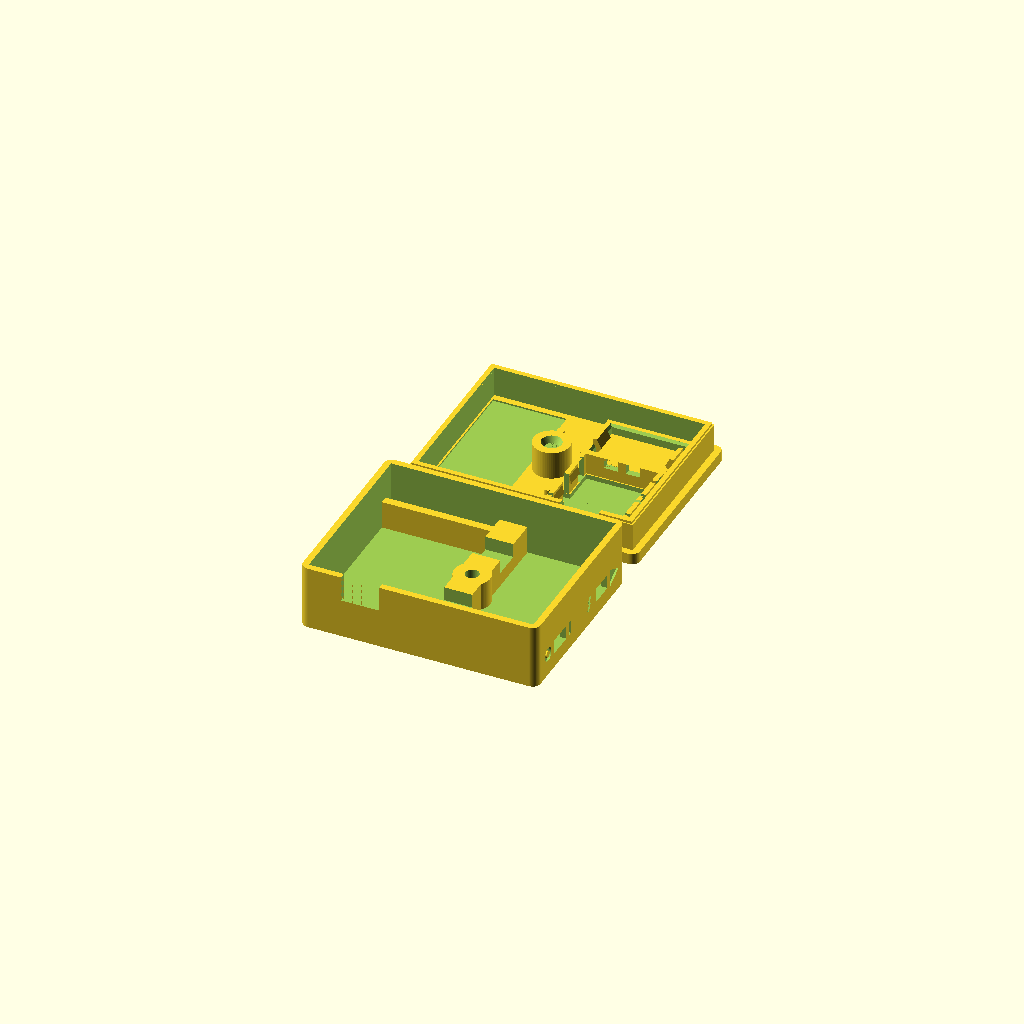
Cell 1: rendered with the file's own defaults.
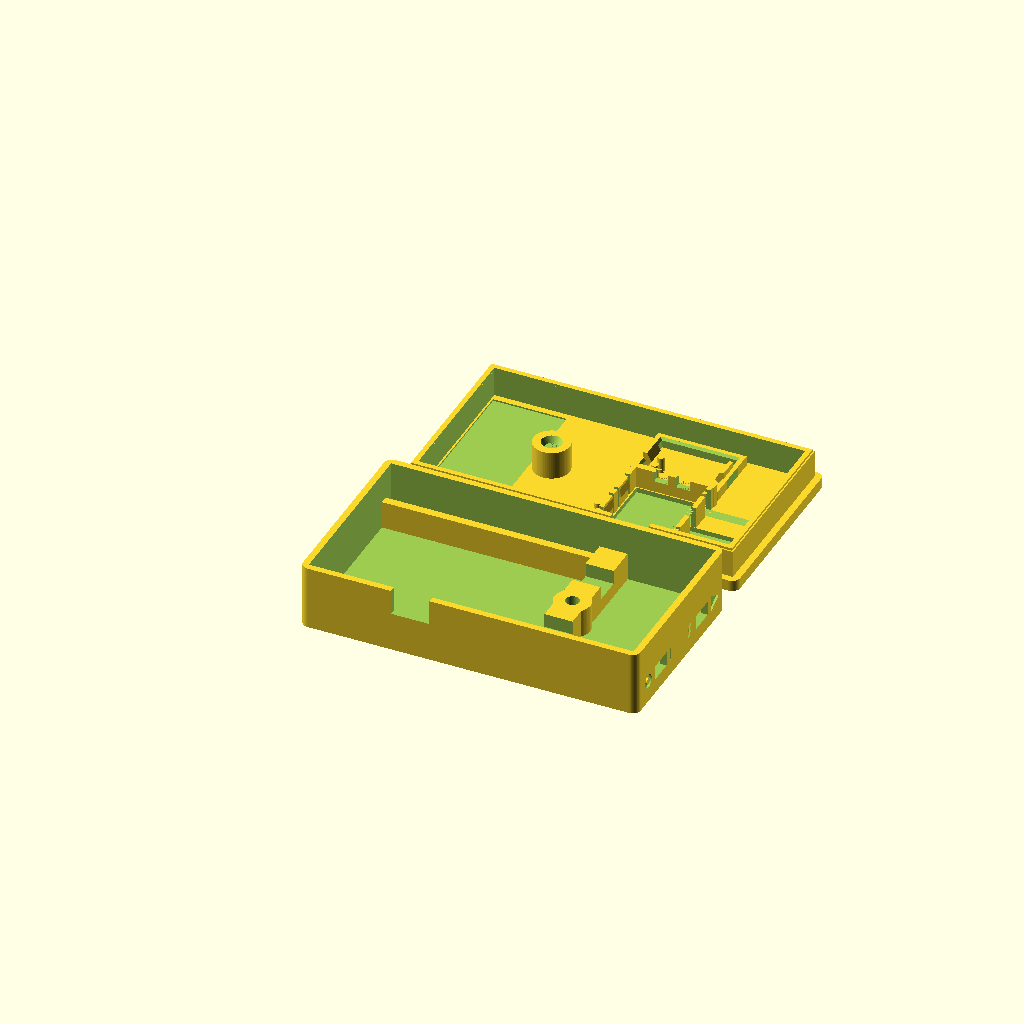
Cell 2: bat_x = 50 (everything else at default).
One fixed orthographic camera (rotation 55°, 0°, 25°; colour scheme Cornfield) for every cell.
OpenSCAD source file enclosure/pocket_cat_case.scad:
// =====================================================================
// XIAO ESP32S3 BLE-CAT enclosure  --  v4
//
// Side-by-side bays, board on the lid, single central M3.
// Modelled in ASSEMBLED coordinates; print flip applied at export only.
//
// v4 changes (adversarial review):
//   CRIT-1  retention lips now ramped -- board can actually be inserted
//   CRIT-2  relief pocket in a 2.4 mm lid + taller seat = 2.6 mm over the
//           B+/B- solder joints (was 0.82)
//   CRIT-3  battery bay 7.0 -> 8.0 so the TPU pad stops eating the swell
//           allowance (was 0.00 spare, now 1.00)
//   MAJ-4   skirt_gap 0.2 -> 0.1, stepped lead-in on the skirt
//   MAJ-5   pcb_fit_y 0.30 -> 0.15, board Y slack 0.6 -> 0.3
//   MAJ-6   wire anchor posts on the lid
//   MIN     floor vents deleted, pry notches deleted, feed notch moved
//           clear of the bolt boss
//
// v5: bolt reversed. Enters from the base underside, head fully recessed
//     flush with the bottom face; nut is now captive in a boss on the lid.
//     Nothing protrudes from either outer face.
//
// Units: mm.  OpenSCAD 2021.01 or later.
// =====================================================================

/* [Part selection] */
part = "all";   // base | lid | lidasm | pad | assembly | all

/* [Battery - 602535 pouch cell] */
bat_x = 25;
bat_y = 37;
bat_z = 6;
bat_swell = 1.0;   // clearance ABOVE the cell

/* [Antenna - flat FPC] */
ant_x = 18;
ant_y = 37;
ant_fit = 0.4;      // recess clearance
ant_rec_d = 0.4;    // recess depth in the lid inner face

/* [Board - Seeed XIAO ESP32S3, measured] */
pcb_x = 17.7;
pcb_y = 21.1;
pcb_t = 1.2;
pcb_fit_x = 0.15;
pcb_fit_y = 0.15;
pcb_seat = 1.6;    // gap between PCB top face and lid inner face
lip = 0.5;         // retention lip, ramped
lip_h = 2.6;       // ramp height below the PCB - longer = shallower cam
rib_t = 1.2;       // pocket rib thickness - thinner = more compliant
tab_l = 5.0;       // length of each retention tab
slot_w = 0.8;      // relief slot isolating each tab
tab_y = [4.0, 12.4];  // tab start, local to the pocket
usbc_w = 9.0;
usbc_h = 3.2;
usbc_over = 2.9;
usb_clr = 0.3;

/* [Pad relief - clearance over the B+/B- solder joints] */
relief_inset = 0.3;  // relief now spans the WHOLE pocket, not a patch
relief_d = 1.2;
wire_y0  = 12.6;   // wire escape channel, lands inside existing slots
wire_y1  = 15.6;
wire_x0  = 3.5;
wire_x1  = 26.0;
// second gap, at the far end of the board, for the U.FL pigtail
coax_y0  = 20.9;
coax_y1  = 23.5;
coax_post_d = 1.8;   // guide posts for the pigtail run to the divider rib
coax_post_h = 4.0;
coax_post_x = 34.0;
coax_post_y = [29.3, 32.7];
// twin channels through the pocket end stop, for the boost-to-XIAO run
endch_w   = 3.5;    // each channel width
endch_gap = 2.0;    // web left between them

/* [Case] */
wall = 1.6;
floor_t = 1.6;
lid_t = 2.8;       // thickened to carry the relief pocket
rib = 7.0;
clr = 1.0;
corner_r = 2.0;
skirt_h = 7.5;     // deeper: buys headroom over the cell for the boost
rear_bay = 5.0;    // extra interior length for the boost module
skirt_w = 1.6;
skirt_gap = 0.1;
skirt_lead = 0.6;  // stepped lead-in at the skirt free edge

/* [Fastener] */
boss_d = 9.0;
bolt_d = 3.4;
nut_af = 5.6;
nut_t = 2.5;
nut_slot_w = 5.8;
head_d = 6.2;      // M3 socket head clearance
head_h = 3.0;      // counterbore depth in the base underside
lboss_d = 9.0;     // nut boss on the lid
lead_h = 1.5;      // conical lead-in for the bolt tip

/* [Boost module - TPS61023 MiniBoost clone] */
boost_l = 17.8;
boost_w = 11.3;
boost_t = 4.5;      // ESTIMATE: PCB + inductor, header off. Only sets the
                    // rib height; the bay clears up to 7.5 mm regardless.
boost_fit = 0.50;   // per side - 0.25 printed too close to fit
boost_rib_h = 2.5;
boost_rib_t = 1.6;
boost_gap = 10.0;   // opening in the pad-edge rib for solder access
// Compliant retention fingers. The retaining face is a wedge, not a
// square shoulder, so it clamps any PCB from boost_grip_min to
// boost_grip_max thick instead of needing one exact thickness.
boost_tab_w   = 5.0;
boost_tab_l   = 4.0;    // finger length below the lid inner face
boost_tab_t   = 1.0;    // finger thickness - thin so it flexes
boost_tab_gap = 0.4;    // relief each side of the finger
boost_tab_off = 0.15;   // finger face standoff from the board edge
boost_wedge   = 1.1;    // wedge protrusion - raised to match the looser pocket
boost_grip_min = 0.6;   // thinnest PCB the wedge will catch
boost_grip_max = 1.8;   // thickest

/* [Power switch - wall mounted in the antenna bay] */
// SS12F15 (SS12F15G5). Drawing tolerance is +/-5%, so the pitch is
// absorbed by the peg pair below rather than matched exactly.
sw_frame_l   = 19.8;    // overall length including the mounting ears
sw_frame_w   = 4.6;     // ear width
sw_pitch_spec = 14.4;   // hole centres - scaled off the drawing, not a spec
sw_hole_d    = 2.2;
sw_act_l     = 3.0;     // knob, along the travel axis
sw_act_h     = 3.0;     // knob, across
sw_travel    = 3.0;     // set to the measured throw once you have one
sw_slot_clr_l = 0.4;
sw_slot_clr_h = 0.6;
// Two switches. S1 is the master on/off; S2 selects run or charge.
// Off in S1 makes the illegal state (boost live with BAT connected)
// unreachable, and S2 being SPDT makes it exclusive by construction.
sw_cy        = [12.6, 34.6];
sw_cz        = 5.5;     // frame centre height above the base underside
post_d       = 1.90;    // round peg: locates the switch
post_tip_d   = 1.60;
post2_d      = 2.00;    // lozenge peg: full height across the pitch axis,
post2_tip_d  = 1.70;    //   narrow along it, so pitch error floats out
post2_y      = 0.90;
post_taper_l = 1.0;     // tapered lead-in
post_flat    = 0.15;    // shaved underside: pre-compensates for print sag
post_h       = 3.0;
// no skirt relief needed: the 4.6 mm frame and 5.6 mm body clear 8.60

/* [Panel markings] */
// IEC 60417: bar = on (5007), ring = off (5008). Drawn as primitives
// rather than text() so they do not depend on a font being installed.
mark_d    = 0.5;    // engraving depth
mark_h    = 3.5;    // symbol height / ring outside diameter
mark_w    = 0.9;    // stroke width
mark_gap  = 1.6;    // clear space between slot edge and symbol
mark_h_tri = 4.4;   // triangle drawn larger: it tapers, so it reads small
mark_flip = 0;      // set to 1 to swap which side gets the bar

/* [Feed line] */
feed_w = 7.0;
feed_d = 3.5;
feed_y = 34.0;

/* [Wire anchor] */
anchor_d   = 2.0;   // post diameter
anchor_gap = 3.6;   // clear channel - two 22 AWG silicone leads (~1.7 OD)
anchor_h   = 4.0;   // depth below the lid inner face
anchor_y0  = 5.0;   // first post centre

/* [Hidden] */
$fn = 64;
eps = 0.01;

// ---------- derived ----------
bat_bay_x = bat_x + 2*clr;
bat_bay_z = bat_z + bat_swell;              // 7.0
ant_bay_x = ant_x + 2*clr + 2.0;   // widened: the lid needs the span
inner_x   = bat_bay_x + rib + ant_bay_x;
inner_y   = max(bat_y, ant_y) + 2*clr + rear_bay;
inner_z   = bat_bay_z + skirt_h;
ext_x     = inner_x + 2*wall;
ext_y     = inner_y + 2*wall;
base_h    = floor_t + inner_z;
total_h   = base_h + lid_t;

lid_inner = base_h;
part_z    = floor_t + bat_bay_z;

pcb_cx    = wall + bat_bay_x/2;
pocket_x  = pcb_x + 2*pcb_fit_x;
pocket_y  = pcb_y + 2*pcb_fit_y;
pocket_x0 = pcb_cx - pocket_x/2;
pocket_y0 = wall + skirt_gap + skirt_w;

pcb_top   = lid_inner - pcb_seat;
pcb_bot   = pcb_top - pcb_t;
rib_bot   = pcb_bot - lip_h;

usb_w     = usbc_w + 2*usb_clr;
usb_bot   = pcb_bot - usbc_h - usb_clr;
usb_top   = pcb_bot + usb_clr;

sw_pitch  = sw_pitch_spec;
sw_wall_x = wall + inner_x;                               // inner face, +X wall
mark_s    = (mark_flip > 0) ? -1 : 1;
mark_half = (sw_act_l + sw_travel + sw_slot_clr_l) / 2;
mark_off1 = mark_half + mark_gap + mark_w/2;    // bar
mark_off2 = mark_half + mark_gap + mark_h/2;       // ring, bolt
mark_offt = mark_half + mark_gap + mark_h_tri/2;  // triangle

lboss_bot = part_z + 0.5;                 // lid boss reaches down to here
nut_bot   = lboss_bot + 1.5;              // pocket floor under the nut
nut_relief = lid_inner - (nut_bot + nut_t);   // stops at the lid inner face

bat_stop  = wall + 2*clr + bat_y;      // rear face of the cell pocket
ant_stop  = wall + 2*clr + ant_y;
boost_pl  = boost_l + 2*boost_fit;
boost_pw  = boost_w + 2*boost_fit;
ant_rec_w = ant_x + ant_fit;
ant_rec_l = ant_y + ant_fit;
ant_rec_x = (((wall + bat_bay_x + rib/2) + lboss_d/2)
              + (wall + inner_x - skirt_gap - skirt_w)) / 2
            - ant_rec_w/2;
ant_rec_y = wall + inner_y/2 - ant_rec_l/2;

boost_cx  = (wall + skirt_gap + skirt_w + wall + bat_bay_x) / 2;
boost_cy  = (pocket_y0 + pocket_y + 1.6 + wall + skirt_gap
             + (inner_y - 2*skirt_gap) - skirt_w) / 2;

boss_cx   = wall + bat_bay_x + rib/2;
boss_cy   = wall + inner_y/2;

skirt_ox  = inner_x - 2*skirt_gap;
skirt_oy  = inner_y - 2*skirt_gap;

// ---------- helpers ----------
module rrect(x, y, r, h) {
    linear_extrude(height = h)
        offset(r = r) offset(delta = -r) square([x, y]);
}

// Locating rib with a RAMPED retention lip protruding +X.
// Board enters from below, cams the lip outward, seats on the shoulder.
// Continuous locating rib, lipless, cut into segments by relief slots so
// each retention tab can flex on its own instead of dragging the whole fin.
module pocket_side(len) {
    difference() {
        translate([0, 0, rib_bot]) cube([rib_t, len, lid_inner - rib_bot]);
        for (ty = tab_y)
            for (sy = [ty - slot_w, ty + tab_l])
                translate([-eps, sy, rib_bot - eps])
                    cube([rib_t + 2*eps, slot_w, lid_inner - rib_bot + 2*eps]);
    }
}

// Ramped retention wedges. Lip protrudes +X; the ramp rises over lip_h so
// the board cams the tab outward gradually instead of hitting a step.
module lip_tabs() {
    for (ty = tab_y)
        translate([0, ty + tab_l - 0.2, 0])
            rotate([90, 0, 0])
                linear_extrude(height = tab_l - 0.4)
                    polygon(points = [[rib_t - 0.2, rib_bot],
                                      [rib_t + lip, pcb_bot],
                                      [rib_t - 0.2, pcb_bot]]);
}

// Horizontal mounting peg: cylindrical land at the wall, tapered lead-in
// at the tip, and a shaved underside so print sag lands back on round.
// Horizontal locating peg. Pass ywid < d to get a lozenge: full height
// across the pitch axis, narrow along it.
module sw_peg(d, tip, ywid) {
    intersection() {
        difference() {
            union() {
                rotate([0, -90, 0])
                    cylinder(d = d, h = post_h - post_taper_l);
                translate([-(post_h - post_taper_l), 0, 0])
                    rotate([0, -90, 0])
                        cylinder(d1 = d, d2 = tip, h = post_taper_l);
            }
            translate([-post_h - eps, -d, -d/2 - 1])
                cube([post_h + 2*eps, 2*d, 1 + post_flat]);
        }
        translate([-post_h - 1, -ywid/2, -d])
            cube([post_h + 2, ywid, 2*d]);
    }
}

// Compliant retention finger for the boost cradle. Wedge face spans a
// range of board thicknesses; shallow lead-in below it for insertion.
module boost_finger() {
    translate([0, boost_tab_w/2, 0])
        rotate([90, 0, 0])
            linear_extrude(height = boost_tab_w)
                polygon(points = [
                    [-boost_tab_t, lid_inner],
                    [0,            lid_inner],
                    [0,            lid_inner - boost_grip_min],
                    [boost_wedge,  lid_inner - boost_grip_max],
                    [0,            lid_inner - boost_tab_l],
                    [-boost_tab_t, lid_inner - boost_tab_l]]);
}

module mk_bar(y) {
    translate([ext_x - mark_d, y - mark_w/2, sw_cz - mark_h/2])
        cube([mark_d + eps, mark_w, mark_h]);
}
module mk_ring(y) {
    translate([ext_x - mark_d, y, sw_cz]) rotate([0, 90, 0])
        difference() {
            cylinder(d = mark_h, h = mark_d + eps);
            translate([0, 0, -eps])
                cylinder(d = mark_h - 2*mark_w, h = mark_d + 3*eps);
        }
}
// Lightning bolt (charge), built as two slanted strokes so the stroke
// width is explicit rather than falling out of the outline geometry.
// Polygon space is (-dz, dy): rotate([0,90,0]) maps the plane that way.
module seg2d(p1, p2, w) {
    d = p2 - p1;
    translate([(p1[0] + p2[0])/2, (p1[1] + p2[1])/2])
        rotate(atan2(d[1], d[0]))
            square([norm(d), w], center = true);
}
module mk_bolt(y) {
    a = mark_h/2;
    translate([ext_x - mark_d, y, sw_cz]) rotate([0, 90, 0])
        linear_extrude(height = mark_d + eps)
            union() {
                seg2d([-1.00*a,  0.34*a], [0,        -0.29*a], mark_w);
                seg2d([0,         0.29*a], [1.00*a,  -0.34*a], mark_w);
            }
}
module mk_tri(y) {
    a = mark_h_tri/2;
    translate([ext_x - mark_d, y, sw_cz]) rotate([0, 90, 0])
        linear_extrude(height = mark_d + eps)
            polygon(points = [[a, -a], [-a, -a], [0, a]]);
}

// =====================================================================
// BASE
// =====================================================================
module base() {
    difference() {
        union() {
            difference() {
                rrect(ext_x, ext_y, corner_r, base_h);
                translate([wall, wall, floor_t])
                    cube([inner_x, inner_y, inner_z + eps]);
            }
            translate([wall + bat_bay_x, wall, floor_t])
                cube([rib, inner_y, bat_bay_z]);
            // cell backstop - the bay is now longer than the cell
            translate([wall, bat_stop, floor_t])
                cube([bat_bay_x, 2.0, bat_bay_z]);
            translate([boss_cx, boss_cy, floor_t])
                cylinder(d = boss_d, h = bat_bay_z);   // stub, up to rib height

            // switch mounting pegs, one round + one lozenge per switch
            for (cy = sw_cy) {
                translate([sw_wall_x, cy - sw_pitch/2, sw_cz])
                    sw_peg(post_d, post_tip_d, post_d);
                translate([sw_wall_x, cy + sw_pitch/2, sw_cz])
                    sw_peg(post2_d, post2_tip_d, post2_y);
            }
        }

        // actuator slots
        for (cy = sw_cy)
            translate([sw_wall_x - eps,
                       cy - (sw_act_l + sw_travel + sw_slot_clr_l)/2,
                       sw_cz - (sw_act_h + sw_slot_clr_h)/2])
                cube([wall + 2*eps,
                      sw_act_l + sw_travel + sw_slot_clr_l,
                      sw_act_h + sw_slot_clr_h]);

        // panel markings: S1 bar/ring (on/off), S2 triangle/bolt (run/charge)
        mk_bar(sw_cy[0] + mark_off1);
        mk_ring(sw_cy[0] - mark_off2);
        mk_tri(sw_cy[1] + mark_offt);
        mk_bolt(sw_cy[1] - mark_off2);

        // wiring notches through the divider rib, one per switch
        for (cy = sw_cy)
            translate([wall + bat_bay_x - eps, cy - feed_w/2, part_z - feed_d])
                cube([rib + 2*eps, feed_w, feed_d + eps]);

        // recessed head counterbore, opening at the base underside
        translate([boss_cx, boss_cy, -eps])
            cylinder(d = head_d, h = head_h + eps);
        // bolt clearance, all the way through the stub
        translate([boss_cx, boss_cy, head_h - eps])
            cylinder(d = bolt_d, h = part_z);

        // USB-C window, lower half
        translate([pcb_cx - usb_w/2, -eps, usb_bot])
            cube([usb_w, wall + 2*eps, base_h - usb_bot + eps]);
    }
}

// =====================================================================
// LID, assembled orientation
// =====================================================================
module lid() {
    difference() {
        union() {
            translate([0, 0, lid_inner]) rrect(ext_x, ext_y, corner_r, lid_t);

            // skirt, with a stepped lead-in at the free edge
            translate([wall + skirt_gap, wall + skirt_gap, part_z + skirt_lead])
                difference() {
                    cube([skirt_ox, skirt_oy, skirt_h - skirt_lead]);
                    translate([skirt_w, skirt_w, -eps])
                        cube([skirt_ox - 2*skirt_w, skirt_oy - 2*skirt_w,
                              skirt_h + 2*eps]);
                }
            translate([wall + skirt_gap + 0.35, wall + skirt_gap + 0.35, part_z])
                difference() {
                    cube([skirt_ox - 0.7, skirt_oy - 0.7, skirt_lead + eps]);
                    translate([skirt_w - 0.35, skirt_w - 0.35, -eps])
                        cube([skirt_ox - 2*skirt_w, skirt_oy - 2*skirt_w,
                              skirt_lead + 4*eps]);
                }

            // board pocket
            translate([pocket_x0 - rib_t, pocket_y0, 0]) {
                pocket_side(pocket_y + 0.6);
                lip_tabs();
            }
            translate([pocket_x0 + pocket_x + rib_t, pocket_y0, 0])
                mirror([1, 0, 0]) {
                    pocket_side(pocket_y + 0.6);
                    lip_tabs();
                }
            translate([pocket_x0 - rib_t - 0.3, pocket_y0 + pocket_y, rib_bot])
                cube([pocket_x + 2*rib_t + 0.6, 1.6, lid_inner - rib_bot]);

            // nut boss, hanging from the lid
            translate([boss_cx, boss_cy, lboss_bot])
                cylinder(d = lboss_d, h = lid_inner - lboss_bot);

            // boost module cradle, open on the pad edge for soldering
            difference() {
                translate([boost_cx - boost_pl/2 - boost_rib_t,
                           boost_cy - boost_pw/2 - boost_rib_t,
                           lid_inner - boost_rib_h])
                    cube([boost_pl + 2*boost_rib_t,
                          boost_pw + 2*boost_rib_t, boost_rib_h]);
                translate([boost_cx - boost_pl/2, boost_cy - boost_pw/2,
                           lid_inner - boost_rib_h - eps])
                    cube([boost_pl, boost_pw, boost_rib_h + 2*eps]);
                // 0.5 mm lead-in chamfer at the mouth so the module starts square
                hull() {
                    translate([boost_cx - (boost_pl + 1.0)/2,
                               boost_cy - (boost_pw + 1.0)/2,
                               lid_inner - boost_rib_h - eps])
                        cube([boost_pl + 1.0, boost_pw + 1.0, 0.01]);
                    translate([boost_cx - boost_pl/2, boost_cy - boost_pw/2,
                               lid_inner - boost_rib_h + 0.6])
                        cube([boost_pl, boost_pw, 0.01]);
                }
                translate([boost_cx - boost_gap/2,
                           boost_cy - boost_pw/2 - boost_rib_t - eps,
                           lid_inner - boost_rib_h - eps])
                    cube([boost_gap, boost_rib_t + 2*eps,
                          boost_rib_h + 2*eps]);
                // relief so each retention finger can flex on its own
                for (sx = [-1, 1])
                    translate([boost_cx + sx*(boost_pl/2 + boost_rib_t) - eps
                               - (sx > 0 ? 0 : boost_rib_t),
                               boost_cy - boost_tab_w/2 - boost_tab_gap,
                               lid_inner - boost_rib_h - eps])
                        cube([boost_rib_t + 2*eps,
                              boost_tab_w + 2*boost_tab_gap,
                              boost_rib_h + 2*eps]);
            }
            // Retention fingers sit at the board's nominal edge, not at the
            // rib. The ribs are a loose locating fit; the fingers alone
            // provide grip, so the two can be tuned independently.
            translate([boost_cx - (boost_l/2 + boost_tab_off), boost_cy, 0])
                boost_finger();
            translate([boost_cx + (boost_l/2 + boost_tab_off), boost_cy, 0])
                mirror([1, 0, 0]) boost_finger();

            // wire anchor posts, just inboard of the divider rib
            // pigtail guide posts, between the nut boss and the feed notch
            for (yy = coax_post_y)
                translate([coax_post_x, yy, lid_inner - coax_post_h])
                    cylinder(d = coax_post_d, h = coax_post_h);

            for (yy = [anchor_y0, anchor_y0 + anchor_d + anchor_gap])
                translate([pocket_x0 + pocket_x + rib_t + 0.65 + anchor_d/2, yy,
                           lid_inner - anchor_h])
                    cylinder(d = anchor_d, h = anchor_h);
        }

        // relief over the whole board footprint. The pads are not where
        // a small patch can reliably cover them, so relieve the lot.
        translate([pocket_x0 + relief_inset, pocket_y0 + relief_inset,
                   lid_inner - eps])
            cube([pocket_x - 2*relief_inset, pocket_y - 2*relief_inset,
                  relief_d + eps]);

        // wire escape: full-height gap through BOTH pocket ribs plus a
        // groove in the lid, giving a continuous channel from over the
        // board out into the bay. Ends land inside existing relief slots
        // so no retention tab is touched.
        translate([wire_x0, wire_y0, rib_bot])
            cube([wire_x1 - wire_x0, wire_y1 - wire_y0,
                  lid_inner + relief_d - rib_bot]);

        // boost-to-XIAO wire channels through the end stop. Cut below the
        // board only, so the stop still blocks the PCB's rear edge.
        for (sx = [-1, 1])
            translate([pcb_cx + sx*endch_gap/2 - (sx < 0 ? endch_w : 0),
                       pocket_y0 + pocket_y - eps, rib_bot])
                cube([endch_w, 1.6 + 2*eps, pcb_bot - rib_bot]);

        // pigtail exit, below the board only so the lid stays full thickness
        translate([wire_x0, coax_y0, rib_bot])
            cube([wire_x1 - wire_x0, coax_y1 - coax_y0, lid_inner - rib_bot]);

        // local skirt relief above the switch frame
        // (skirt relief removed: the frame now clears the skirt)

        // antenna recess, locates the FPC on the lid inner face
        translate([ant_rec_x, ant_rec_y, lid_inner - eps])
            cube([ant_rec_w, ant_rec_l, ant_rec_d + eps]);

        // USB-C window, upper half
        translate([pcb_cx - usb_w/2, wall - 1, part_z - eps])
            cube([usb_w, skirt_w + 2, usb_top - part_z + eps]);

        // captive nut pocket, side-loaded from the antenna bay
        translate([boss_cx, boss_cy, nut_bot])
            cylinder(d = nut_af / cos(30), h = nut_t, $fn = 6);
        translate([boss_cx, boss_cy - nut_slot_w/2, nut_bot])
            cube([lboss_d, nut_slot_w, nut_t]);
        // thread relief above the nut
        translate([boss_cx, boss_cy, nut_bot + nut_t - eps])
            cylinder(d = bolt_d, h = nut_relief);
        // bolt entry through the boss floor, with a conical lead-in
        translate([boss_cx, boss_cy, lboss_bot - eps])
            cylinder(d1 = 5.0, d2 = bolt_d, h = lead_h);
        translate([boss_cx, boss_cy, lboss_bot + lead_h - eps])
            cylinder(d = bolt_d, h = nut_bot - lboss_bot);
    }
}

module lid_for_print() {
    translate([ext_x, 0, total_h]) rotate([0, 180, 0]) lid();
}

// ---------- output ----------
if (part == "base") base();
else if (part == "lid") lid_for_print();
else if (part == "lidasm") lid();
else if (part == "assembly") { base(); lid(); }
else {
    base();
    translate([0, ext_y + 6, 0]) lid_for_print();
}
Customizer parameters (derived from the source; name, type, default, range or options):
part: string, default "all"
bat_x: number, default 25
bat_y: number, default 37
bat_z: number, default 6
bat_swell: number, default 1
ant_x: number, default 18
ant_y: number, default 37
ant_fit: number, default 0.4
ant_rec_d: number, default 0.4
pcb_x: number, default 17.7
pcb_y: number, default 21.1
pcb_t: number, default 1.2
pcb_fit_x: number, default 0.15
pcb_fit_y: number, default 0.15
pcb_seat: number, default 1.6
lip: number, default 0.5
lip_h: number, default 2.6
rib_t: number, default 1.2
tab_l: number, default 5
slot_w: number, default 0.8
tab_y: vector, default [4, 12.4]
usbc_w: number, default 9
usbc_h: number, default 3.2
usbc_over: number, default 2.9
usb_clr: number, default 0.3
relief_inset: number, default 0.3
relief_d: number, default 1.2
wire_y0: number, default 12.6
wire_y1: number, default 15.6
wire_x0: number, default 3.5
wire_x1: number, default 26
coax_y0: number, default 20.9
coax_y1: number, default 23.5
coax_post_d: number, default 1.8
coax_post_h: number, default 4
coax_post_x: number, default 34
coax_post_y: vector, default [29.3, 32.7]
endch_w: number, default 3.5
endch_gap: number, default 2
wall: number, default 1.6
floor_t: number, default 1.6
lid_t: number, default 2.8
rib: number, default 7
clr: number, default 1
corner_r: number, default 2
skirt_h: number, default 7.5
rear_bay: number, default 5
skirt_w: number, default 1.6
skirt_gap: number, default 0.1
skirt_lead: number, default 0.6
boss_d: number, default 9
bolt_d: number, default 3.4
nut_af: number, default 5.6
nut_t: number, default 2.5
nut_slot_w: number, default 5.8
head_d: number, default 6.2
head_h: number, default 3
lboss_d: number, default 9
lead_h: number, default 1.5
boost_l: number, default 17.8
boost_w: number, default 11.3
boost_t: number, default 4.5
boost_fit: number, default 0.5
boost_rib_h: number, default 2.5
